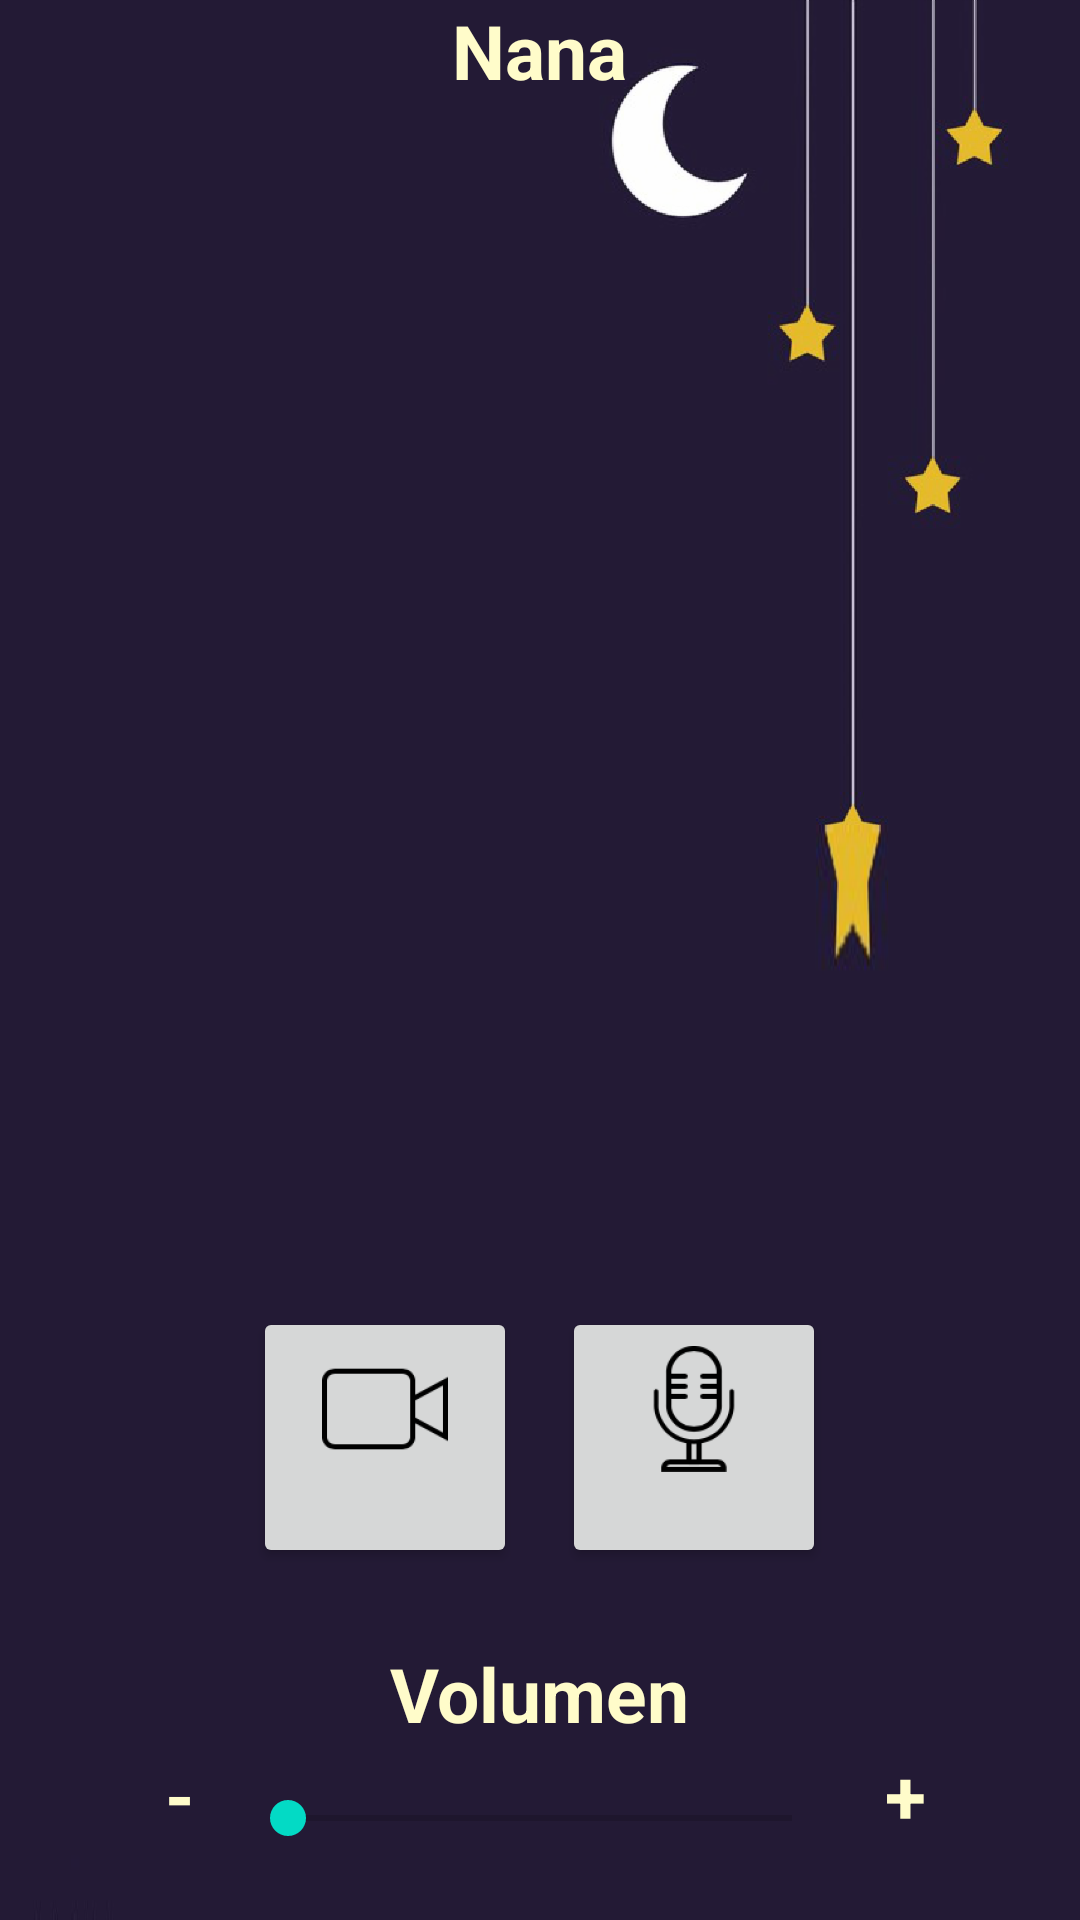

The Android layout XML behind this screen, and the referenced resources:
<!-- AndroidManifest.xml: application theme AppTheme -->
<!-- res/layout/activity_nana.xml -->
<?xml version="1.0" encoding="utf-8"?>
<RelativeLayout
    xmlns:android="http://schemas.android.com/apk/res/android"
    xmlns:tools="http://schemas.android.com/tools"
    android:layout_width="match_parent"
    android:layout_height="match_parent"
    tools:context="com.mj.nounou.NanaActivity">

    <ImageView
        android:layout_width="match_parent"
        android:layout_height="match_parent"
        android:id="@+id/ivNanaBackground"
        android:background="@drawable/my_app_back_act"
        android:contentDescription="@string/emptyString"
        />


    <android.support.v7.widget.AppCompatTextView
        android:id="@+id/actvNanaActHeader"
        android:layout_width="wrap_content"
        android:layout_height="wrap_content"
        android:layout_centerHorizontal="true"
        android:text="@string/nanaButton"
        android:textColor="@color/colorLabelText"
        android:textStyle="bold"
        android:textSize="@dimen/labelFontSize"
        android:layout_alignParentTop="true"
        />

    <android.support.v7.widget.AppCompatButton
        android:id="@+id/acbButtonBebe"
        android:layout_width="wrap_content"
        android:layout_height="wrap_content"
        style="@style/button"
        android:drawableTop="@mipmap/ic_camera"
        android:layout_above="@+id/actvActNanaVolLevel"
        android:layout_toStartOf="@+id/nanaControlView1"
        android:layout_toLeftOf="@id/nanaControlView1"
        android:layout_marginBottom="@dimen/mainMarginBottom" />

    <View
        android:id="@+id/nanaControlView1"
        android:layout_height="1dp"
        android:layout_width="15dp"
        android:layout_centerHorizontal="true"
        android:layout_above="@+id/actvActNanaVolLevel"
        />

    <android.support.v7.widget.AppCompatButton
        android:id="@+id/acbButtonNana"
        android:layout_width="wrap_content"
        android:layout_height="wrap_content"
        style="@style/button"
        android:drawableTop="@mipmap/ic_mic"
        android:layout_above="@+id/actvActNanaVolLevel"
        android:layout_toEndOf="@+id/nanaControlView1"
        android:layout_toRightOf="@id/nanaControlView1"
        android:layout_marginBottom="@dimen/mainMarginBottom"/>


    <android.support.v7.widget.AppCompatTextView
        android:id="@+id/actvActNanaVolLevel"
        android:layout_width="wrap_content"
        android:layout_height="wrap_content"
        android:layout_centerHorizontal="true"
        android:layout_above="@+id/actvNanaMSign"
        android:text="@string/nanaLabel"
        android:textColor="@color/colorLabelText"
        android:textStyle="bold"
        android:textSize="@dimen/labelFontSize"
        />

    <android.support.v7.widget.AppCompatTextView
        android:id="@+id/actvNanaMSign"
        android:layout_width="wrap_content"
        android:layout_height="wrap_content"
        android:layout_toStartOf="@+id/nanaView1"
        android:layout_toLeftOf="@id/nanaView1"
        android:layout_marginBottom="@dimen/mainMarginBottom"
        android:layout_alignParentBottom="true"
        android:text="@string/bebeLowLevel"
        android:textColor="@color/colorLabelText"
        android:textStyle="bold"
        android:textSize="@dimen/labelFontSize"
        />

    <View
        android:id="@+id/nanaView1"
        android:layout_height="1dp"
        android:layout_width="15dp"
        android:layout_toStartOf="@+id/acsbNVControl"
        android:layout_toLeftOf="@id/acsbNVControl"
        android:layout_marginBottom="@dimen/mainMarginBottom"
        android:layout_alignParentBottom="true"
        />

    <android.support.v7.widget.AppCompatSeekBar
        android:id="@+id/acsbNVControl"
        android:layout_width="@dimen/volumeControlWidth"
        android:layout_height="wrap_content"
        android:layout_centerHorizontal="true"
        android:layout_marginBottom="@dimen/mainMarginBottom"
        android:layout_alignParentBottom="true"
        android:max="100"
        />

    <View
        android:id="@+id/nanaView2"
        android:layout_height="1dp"
        android:layout_width="15dp"
        android:layout_toRightOf="@+id/acsbNVControl"
        android:layout_toEndOf="@id/acsbNVControl"
        android:layout_marginBottom="@dimen/mainMarginBottom"
        android:layout_alignParentBottom="true"
        />


    <android.support.v7.widget.AppCompatTextView
        android:id="@+id/actvNanaPS"
        android:layout_width="wrap_content"
        android:layout_height="wrap_content"
        android:layout_toRightOf="@+id/nanaView2"
        android:layout_toEndOf="@id/nanaView2"
        android:layout_marginBottom="@dimen/mainMarginBottom"
        android:layout_alignParentBottom="true"
        android:text="@string/bebeHighLevel"
        android:textColor="@color/colorLabelText"
        android:textStyle="bold"
        android:textSize="@dimen/labelFontSize"
        />

</RelativeLayout>
<!-- resources referenced by this layout -->
<resources>
  <color name="colorLabelText">#FFFCCA</color>
  <dimen name="labelFontSize">25sp</dimen>
  <dimen name="mainMarginBottom">25dp</dimen>
  <dimen name="volumeControlWidth">200dp</dimen>
  <!-- mipmap ic_camera: png bitmap (mipmap-hdpi, 568 bytes) -->
  <!-- mipmap ic_mic: png bitmap (mipmap-hdpi, 1574 bytes) -->
  <string name="bebeHighLevel">+</string>
  <string name="bebeLowLevel">-</string>
  <string name="emptyString"> </string>
  <string name="nanaButton">Nana</string>
  <string name="nanaLabel">Volumen</string>
</resources>
